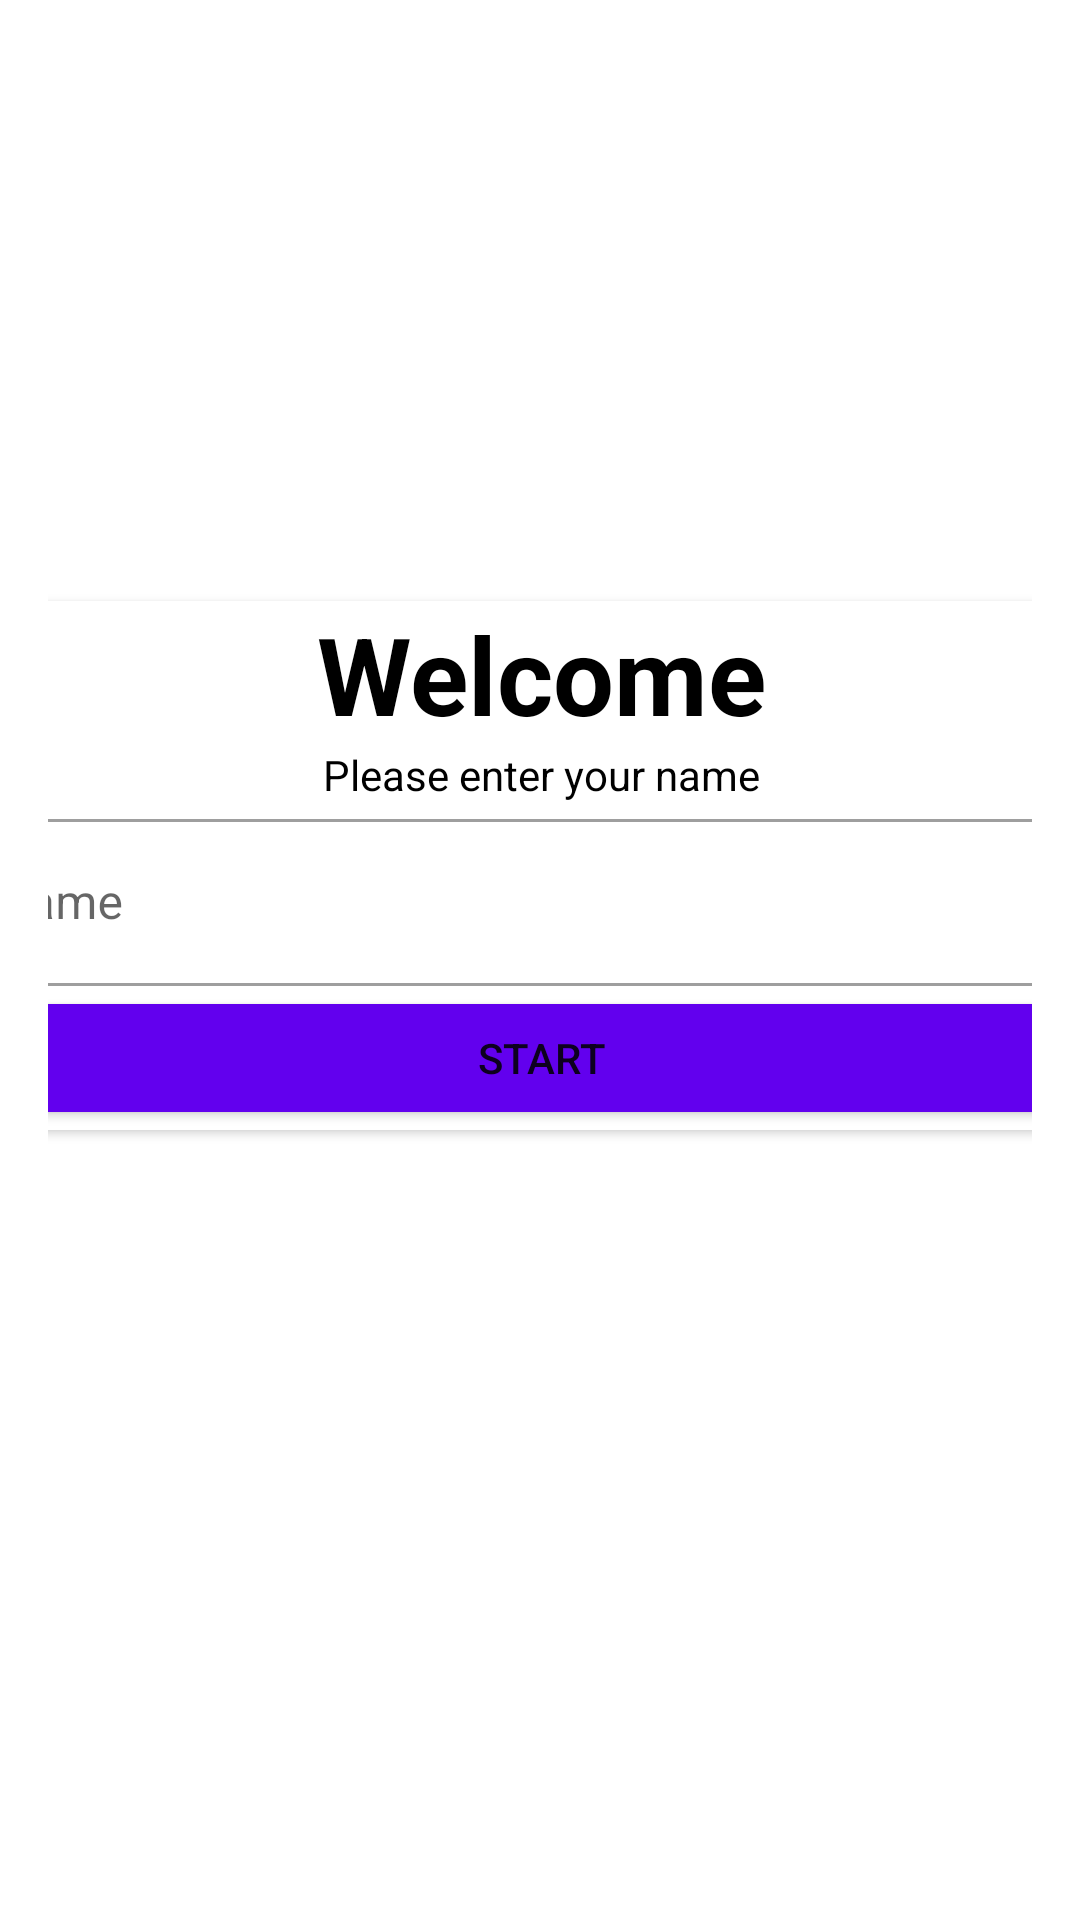

The Android layout XML behind this screen, and the referenced resources:
<!-- AndroidManifest.xml: application theme Theme.QuizzApp -->
<!-- res/layout/main_fragment.xml -->
<?xml version="1.0" encoding="utf-8"?>
<androidx.constraintlayout.widget.ConstraintLayout xmlns:android="http://schemas.android.com/apk/res/android"
    xmlns:app="http://schemas.android.com/apk/res-auto"
    xmlns:tools="http://schemas.android.com/tools"
    android:id="@+id/frameLayout"
    android:layout_width="match_parent"
    android:layout_height="match_parent"
    android:background="@drawable/ic_bg"
    android:paddingStart="?attr/listPreferredItemPaddingStart"
    android:paddingTop="?attr/listPreferredItemPaddingStart"
    android:paddingEnd="?attr/listPreferredItemPaddingStart"
    android:paddingBottom="?attr/listPreferredItemPaddingStart"
    tools:context=".fragments.MainFragment">

    <androidx.constraintlayout.widget.Guideline
        android:id="@+id/guideline2"
        android:layout_width="wrap_content"
        android:layout_height="wrap_content"
        android:orientation="horizontal">


    </androidx.constraintlayout.widget.Guideline>

    <TextView
        android:id="@+id/title"
        android:layout_width="0dp"
        android:layout_height="wrap_content"
        android:layout_marginTop="128dp"
        android:gravity="center_horizontal"
        android:text="QuizzApp"
        android:textColor="@color/white"
        android:textSize="30sp"
        android:textStyle="bold"
        app:layout_constraintEnd_toEndOf="parent"
        app:layout_constraintStart_toStartOf="parent"
        app:layout_constraintTop_toTopOf="parent" />

    <androidx.cardview.widget.CardView
        android:layout_width="397dp"
        android:layout_height="wrap_content"
        android:layout_marginTop="16dp"
        android:background="#FFFFFF"
        android:backgroundTint="@color/white"
        android:paddingTop="@dimen/default_padding"
        android:paddingBottom="@dimen/default_padding"
        android:scrollbarThumbHorizontal="@color/white"
        android:scrollbarThumbVertical="@color/white"
        android:scrollbarTrackVertical="@color/white"
        app:cardBackgroundColor="@color/white"
        app:cardCornerRadius="20sp"
        app:layout_constraintEnd_toEndOf="parent"
        app:layout_constraintStart_toStartOf="parent"
        app:layout_constraintTop_toBottomOf="@+id/title">

        <LinearLayout
            android:id="@+id/linearLayout"
            android:layout_width="match_parent"
            android:layout_height="wrap_content"
            android:layout_marginLeft="@dimen/default_padding"
            android:layout_marginRight="@dimen/default_padding"
            android:background="@color/white"
            android:orientation="vertical"
            android:scrollbarThumbHorizontal="@color/white"
            android:scrollbarThumbVertical="@color/white">

            <TextView
                android:id="@+id/welcome"
                android:layout_width="match_parent"
                android:layout_height="wrap_content"
                android:gravity="center_horizontal"
                android:paddingTop="@dimen/default_padding"
                android:paddingBottom="@dimen/default_padding"
                android:text="Welcome"
                android:textColor="@color/black"
                android:textSize="36sp"
                android:textStyle="bold" />

            <TextView
                android:id="@+id/indication"
                android:layout_width="wrap_content"
                android:layout_height="wrap_content"
                android:layout_gravity="center_horizontal"
                android:paddingTop="@dimen/default_padding"
                android:paddingBottom="@dimen/default_padding"
                android:text="Please enter your name"
                android:textColor="@color/black" />

            <com.google.android.material.textfield.TextInputLayout
                style="@style/Widget.MaterialComponents.TextInputLayout.OutlinedBox"
                android:layout_width="match_parent"
                android:layout_height="match_parent">

                <com.google.android.material.textfield.TextInputEditText
                    android:id="@+id/name"
                    android:layout_width="match_parent"
                    android:layout_height="wrap_content"
                    android:hint="Name"
                    android:textColor="@color/black" />
            </com.google.android.material.textfield.TextInputLayout>

            <Button
                android:id="@+id/button"
                android:layout_width="match_parent"
                android:layout_height="wrap_content"
                android:paddingTop="@dimen/default_padding"
                android:paddingBottom="@dimen/default_padding"
                android:text="Start"
                app:backgroundTint="@color/purple_500"
                app:iconTint="@color/purple_500" />

        </LinearLayout>

    </androidx.cardview.widget.CardView>

</androidx.constraintlayout.widget.ConstraintLayout>
<!-- resources referenced by this layout -->
<resources>
  <color name="black">#FF000000</color>
  <color name="purple_500">#FF6200EE</color>
  <color name="white">#FFFFFFFF</color>
  <style name="Theme.QuizzApp" parent="Theme.MaterialComponents.DayNight.DarkActionBar">
          
          <item name="colorPrimary">@color/purple_500</item>
          <item name="colorPrimaryVariant">@color/purple_700</item>
          <item name="colorOnPrimary">@color/white</item>
          
          <item name="colorSecondary">@color/teal_200</item>
          <item name="colorSecondaryVariant">@color/teal_700</item>
          <item name="colorOnSecondary">@android:color/holo_green_dark</item>
          
          <item name="android:statusBarColor" tools:targetApi="l">?attr/colorPrimaryVariant</item>
          
      </style>
  <color name="purple_700">#FF3700B3</color>
  <color name="teal_200">#FF03DAC5</color>
  <color name="teal_700">#FF018786</color>
</resources>
